Run: headless pygame with SDL's dummy video driver; simulated clock (each Clock.tick advances the game by its frame time, no real sleeping); random seed 0; keys injected as events and as key.get_pressed() state; no mouse input.
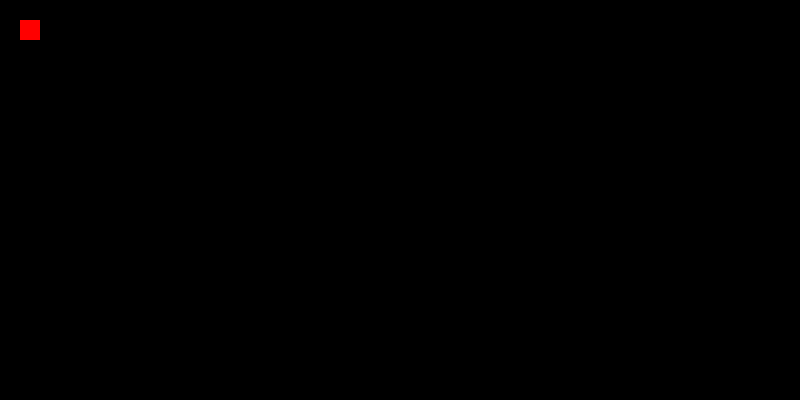
Frame 1 of 4 · flips 1–60 · no input
Frame 2 of 4 · flips 61–180 · tapped SPACE, RETURN · held RIGHT (→), D · screen unchanged from frame 1, image omitted
Frame 3 of 4 · flips 181–300 · held DOWN (↓), S · screen unchanged from frame 2, image omitted
Frame 4 of 4 · flips 301–420 · held LEFT (←), A, UP (↑), W · screen unchanged from frame 3, image omitted

The pygame program that drew these frames:

import pygame
from sys import exit


class Game:
    _WIDTH = 800
    _HEIGHT = 400

    def __init__(self):
        pass

    def run(self):
        pygame.init()
        pygame.display.set_caption('My1stcrush')
        screen = pygame.display.set_mode((self._WIDTH, self._HEIGHT))
        clock = pygame.time.Clock()
        _width_surface, _height_surface = 20, 20
        test_surface = pygame.Surface((_width_surface, _height_surface))
        test_surface.fill(color='Red')

        while True:
            # do a barrel roll
            for event in pygame.event.get():
                if event.type == pygame.QUIT:
                    # print(event)
                    pygame.quit()
                    exit()
            screen.blit(test_surface, (20, 20))
            pygame.display.update()
            clock.tick(60)


if __name__ == '__main__':
    game = Game()
    game.run()
# pygame.init()
# screen = pygame.display.set_mode((800, 600))
# while True:
#     # do a barrel roll
#     for event in pygame.event.get():
#         if event == pygame.QUIT:
#             pygame.quit()
#             exit()
#     pygame.display.update()
